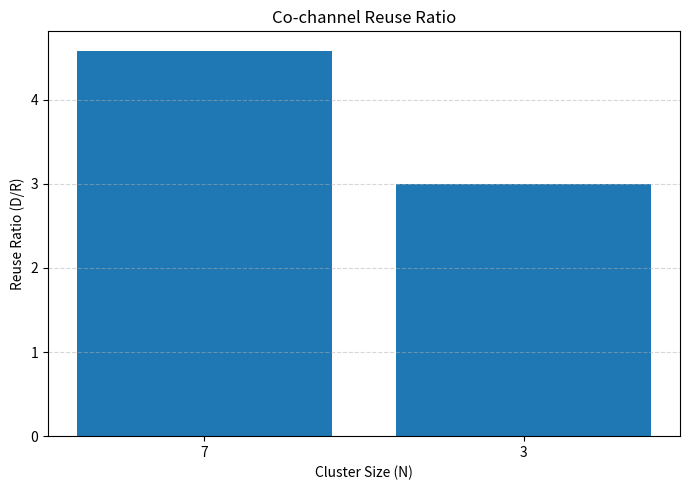

The script that saved this image:

import math
import matplotlib
matplotlib.use("Agg")
import matplotlib.pyplot as plt

R = 1.0
cluster_sizes = [7, 3]

print("Experiment 4: Co-channel Reuse Ratio")
print("------------------------------------")

for N in cluster_sizes:
    ratio = math.sqrt(3 * N)
    D = R * ratio
    print(f"Cluster size N = {N}")
    print(f"Cell radius R = {R} km")
    print(f"Reuse ratio D/R = {ratio:.3f}")
    print(f"Reuse distance D = {D:.3f} km")
    print()

ratios = [math.sqrt(3 * N) for N in cluster_sizes]

plt.figure(figsize=(7, 5))
plt.bar([str(N) for N in cluster_sizes], ratios)
plt.title("Co-channel Reuse Ratio")
plt.xlabel("Cluster Size (N)")
plt.ylabel("Reuse Ratio (D/R)")
plt.grid(axis="y", linestyle="--", alpha=0.5)
plt.tight_layout()
plt.savefig("exp4_reuse_ratio.png", dpi=200)

print("Graph saved as exp4_reuse_ratio.png")
